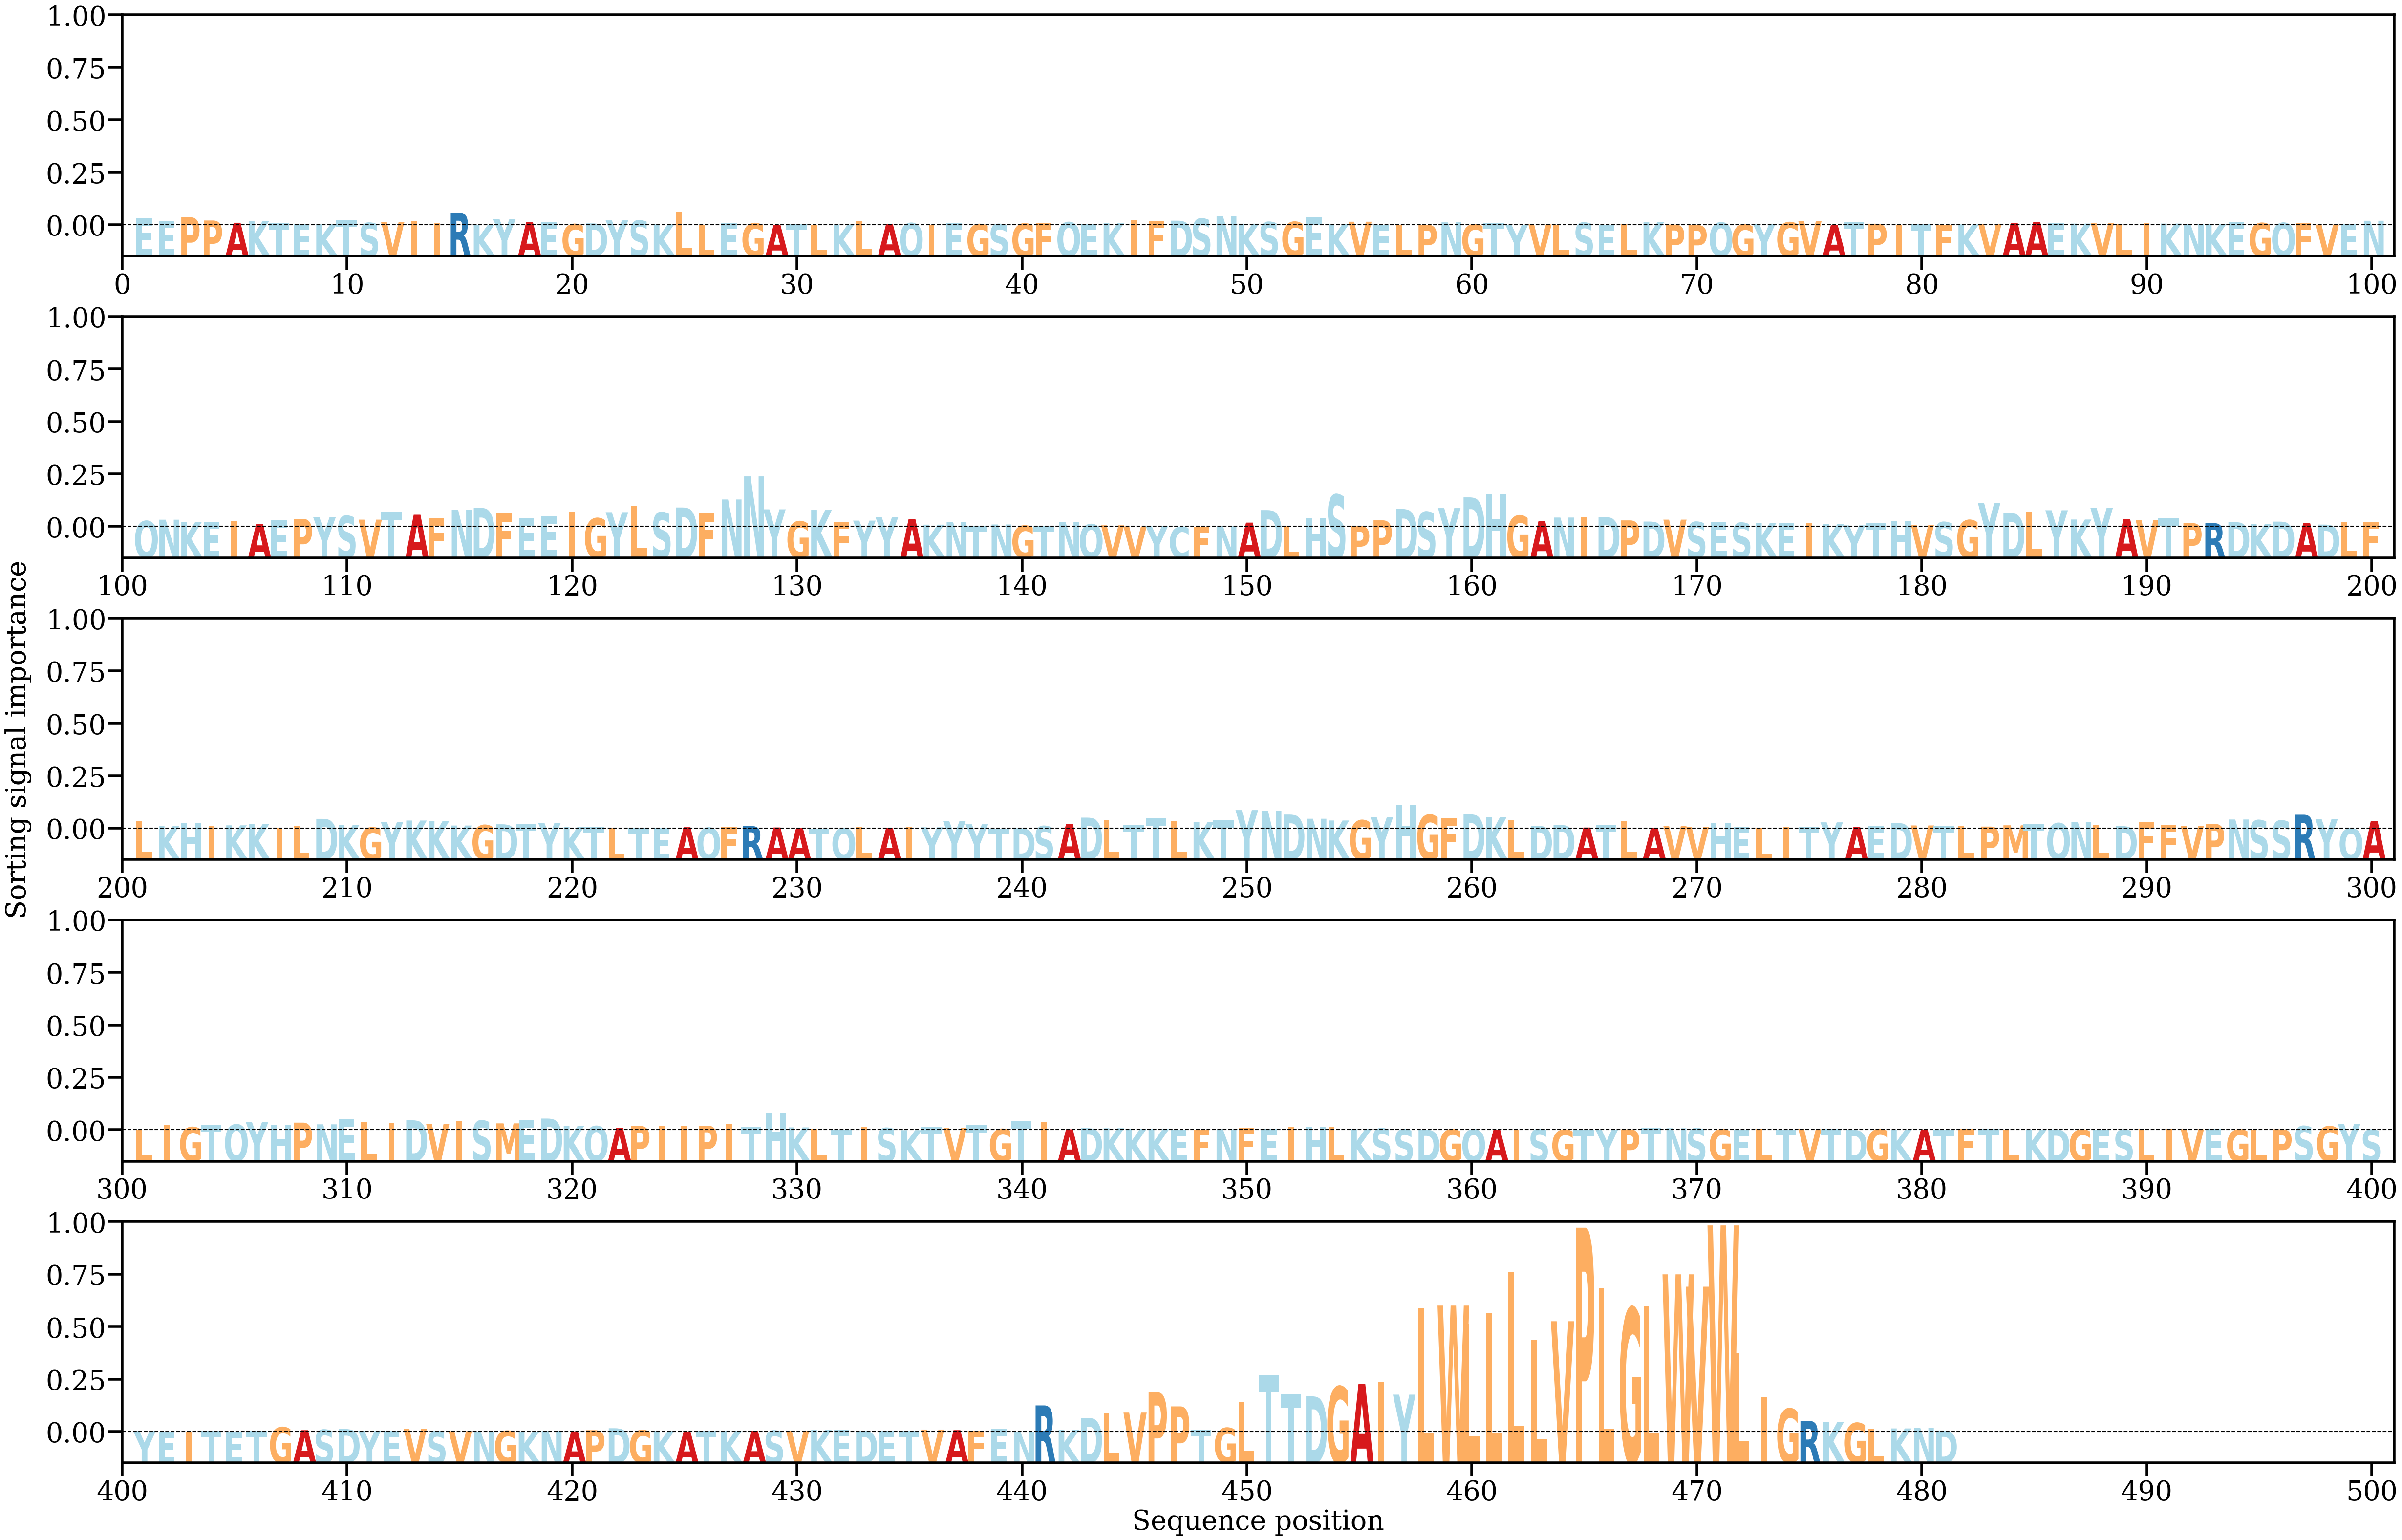

The file beside this chart, header and first rows:
AA, Alpha
E, [0.00152543]
E, [0.00087672]
P, [0.0016878]
P, [0.00100909]
A, [0.00052934]
K, [0.00094079]
T, [0.00037279]
E, [0.00031426]
K, [0.00019184]
T, [0.00116623]
S, [0.00050093]
V, [0.00062855]
I, [0.00094872]
I, [0.00045652]
R, [0.00269798]
K, [3.627361e-05]
Y, [0.00134945]
A, [0.00064829]
E, [0.00062392]
G, [0.00023371]
D, [0.00039792]
Y, [0.00103548]
S, [0.00100135]
K, [0.00019041]
L, [0.00290944]
L, [2.4317895e-05]
E, [0.00056723]
G, [0.00040635]
A, [6.689086e-05]
T, [0.00032117]
L, [0.00014284]
K, [0.00014482]
L, [0.00094448]
A, [0.00023609]
Q, [0.00046047]
I, [0.00013405]
E, [0.00045334]
G, [0.0002126]
S, [0.00023149]
G, [0.00033952]
F, [0.00038736]
Q, [0.00063665]
E, [0.00036743]
K, [0.00048228]
I, [0.00119829]
F, [0.00083243]
D, [0.00096945]
S, [0.001395]
N, [0.00193002]
K, [0.00032874]
S, [0.00068283]
G, [0.00070994]
E, [0.00161587]
K, [0.00026857]
V, [0.00074646]
E, [0.0001371]
L, [7.644277e-05]
P, [0.00010376]
N, [0.00061704]
G, [0.00017987]
... 421 more rows
